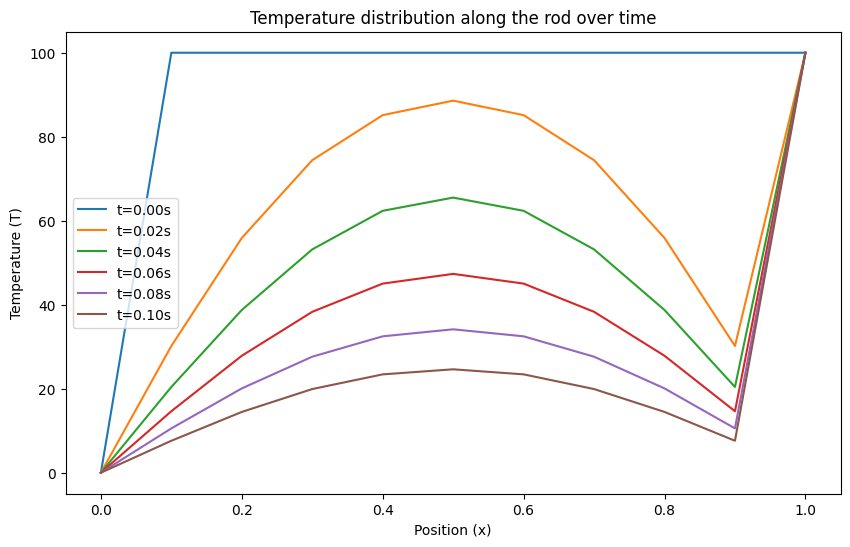

Recreate this plot in Python.
import numpy as np
import matplotlib.pyplot as plt
plt.rcParams ['font.sans-serif'] = ['Simhei'] #显示中文
plt.rcParams['axes.unicode_minus'] = False # 显示负号


# 参数设置
L = 1.0       # 杆的长度
T = 0.1       # 总时间
Nx = 10       # 空间步数
Nt = 100      # 时间步数
alpha = 0.835 # 热扩散系数

# 计算空间和时间步长
dx = L / Nx
dt = T / Nt

# 稳定性条件
r = alpha * dt / (dx ** 2)
assert r < 0.5, "稳定性条件不满足，请减小时间步长dt或空间步长dx"

# 初始化温度分布
x = np.linspace(0, L, Nx+1)
T = np.zeros((Nt+1, Nx+1))
T[0, :] = 100 * np.ones(Nx+1)  # 初始温度分布

# 边界条件
T[:, 0] = 0
T[:, -1] = 100

# Crank-Nicolson方法
A = (1 + 2*r) * np.eye(Nx-1) - r * np.eye(Nx-1, k=-1) - r * np.eye(Nx-1, k=1)
B = (1 - 2*r) * np.eye(Nx-1) + r * np.eye(Nx-1, k=-1) + r * np.eye(Nx-1, k=1)

for n in range(0, Nt):
    T[n+1, 1:-1] = np.linalg.solve(A, np.dot(B, T[n, 1:-1]))

# 绘制结果
plt.figure(figsize=(10, 6))
for n in range(0, Nt+1, Nt//5):
    plt.plot(x, T[n, :], label=f't={n*dt:.2f}s')
plt.xlabel('Position (x)')
plt.ylabel('Temperature (T)')
plt.title('Temperature distribution along the rod over time')
plt.legend()
plt.show()
